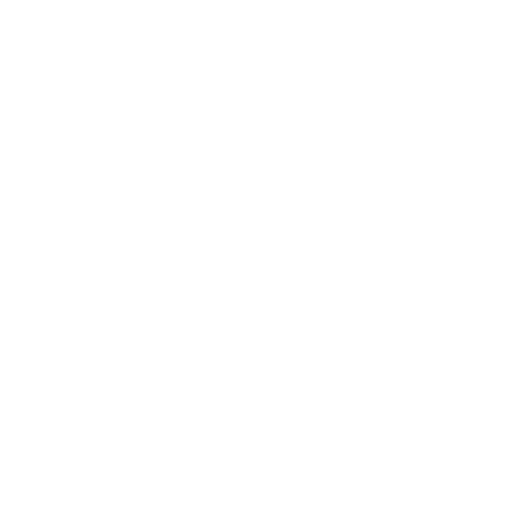
t = 0.00 s
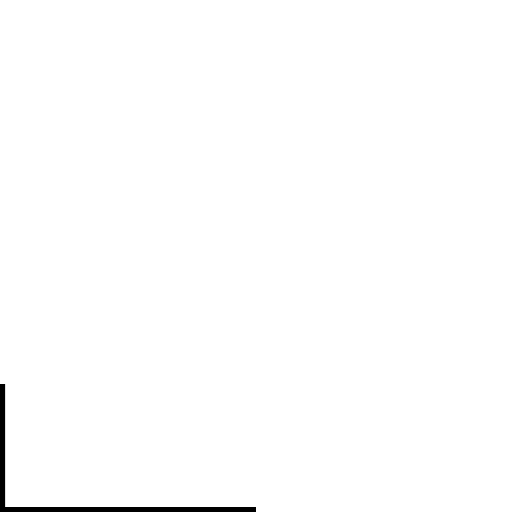
t = 1.13 s
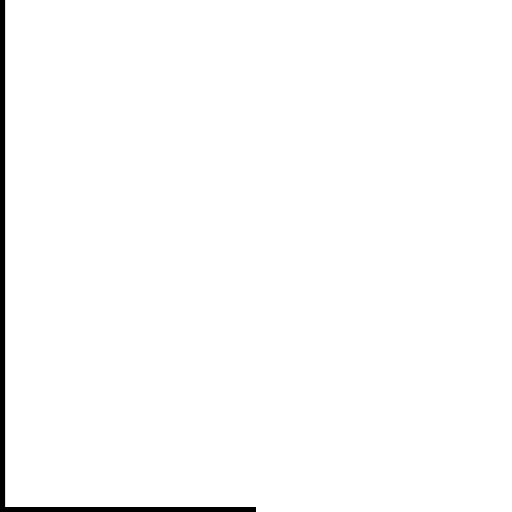
t = 2.25 s
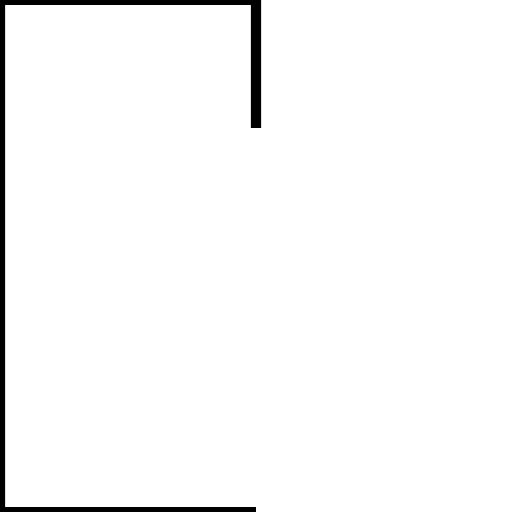
t = 3.38 s
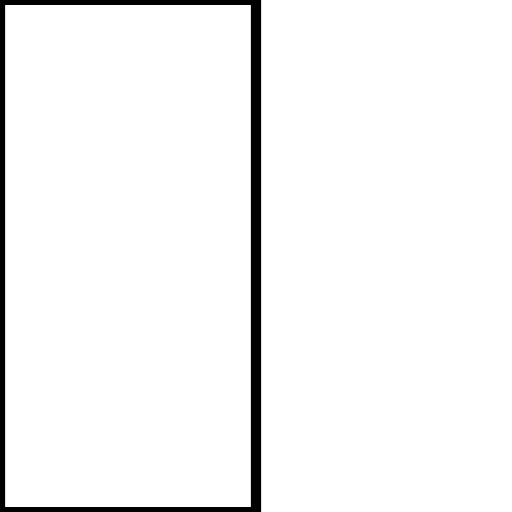
t = 4.50 s

The animated SVG that drew these frames (rendered in a browser with its animation timeline set to each time). Animation: 1 SMIL element (animate=1); one cycle of 4.50 s.

<?xml version='1.0' encoding='utf-8'?>
<svg viewBox="0.0 -6.0 50.0 50.0" version="1.1" xmlns="http://www.w3.org/2000/svg"><rect x="-1000" y="-1000" width="2000" height="2000" stroke="white" fill="white" /><g style="fill:none;stroke:#000000;stroke-width:1"><path d="M 25.0 6.0 L 0.0 6.0 L 0.0 -44.0 L 25.0 -44.0 Z" transform="translate(0.0 38.0)" stroke-dasharray="150.0" stroke-dashoffset="150.0"><animate attributeName="stroke-dashoffset" from="150.0" to="0" dur="4.5s" begin="0s; anim_end.end" fill="freeze" id="anim0" /></path></g></svg>
